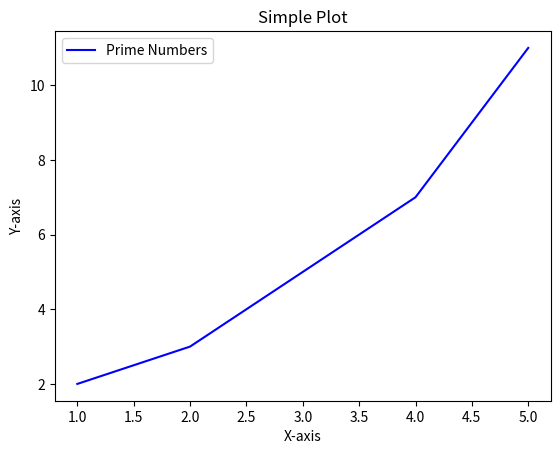

Source code (Python):
import matplotlib.pyplot as plt

# Create a figure and a single subplot
fig, ax = plt.subplots()

# Plot some data on the subplot
x = [1, 2, 3, 4, 5]
y = [2, 3, 5, 7, 11]
ax.plot(x, y, 'b-', label='Prime Numbers')

# Customize the plot
ax.set_xlabel('X-axis')
ax.set_ylabel('Y-axis')
ax.set_title('Simple Plot')
ax.legend()

# Display the plot
plt.show()
